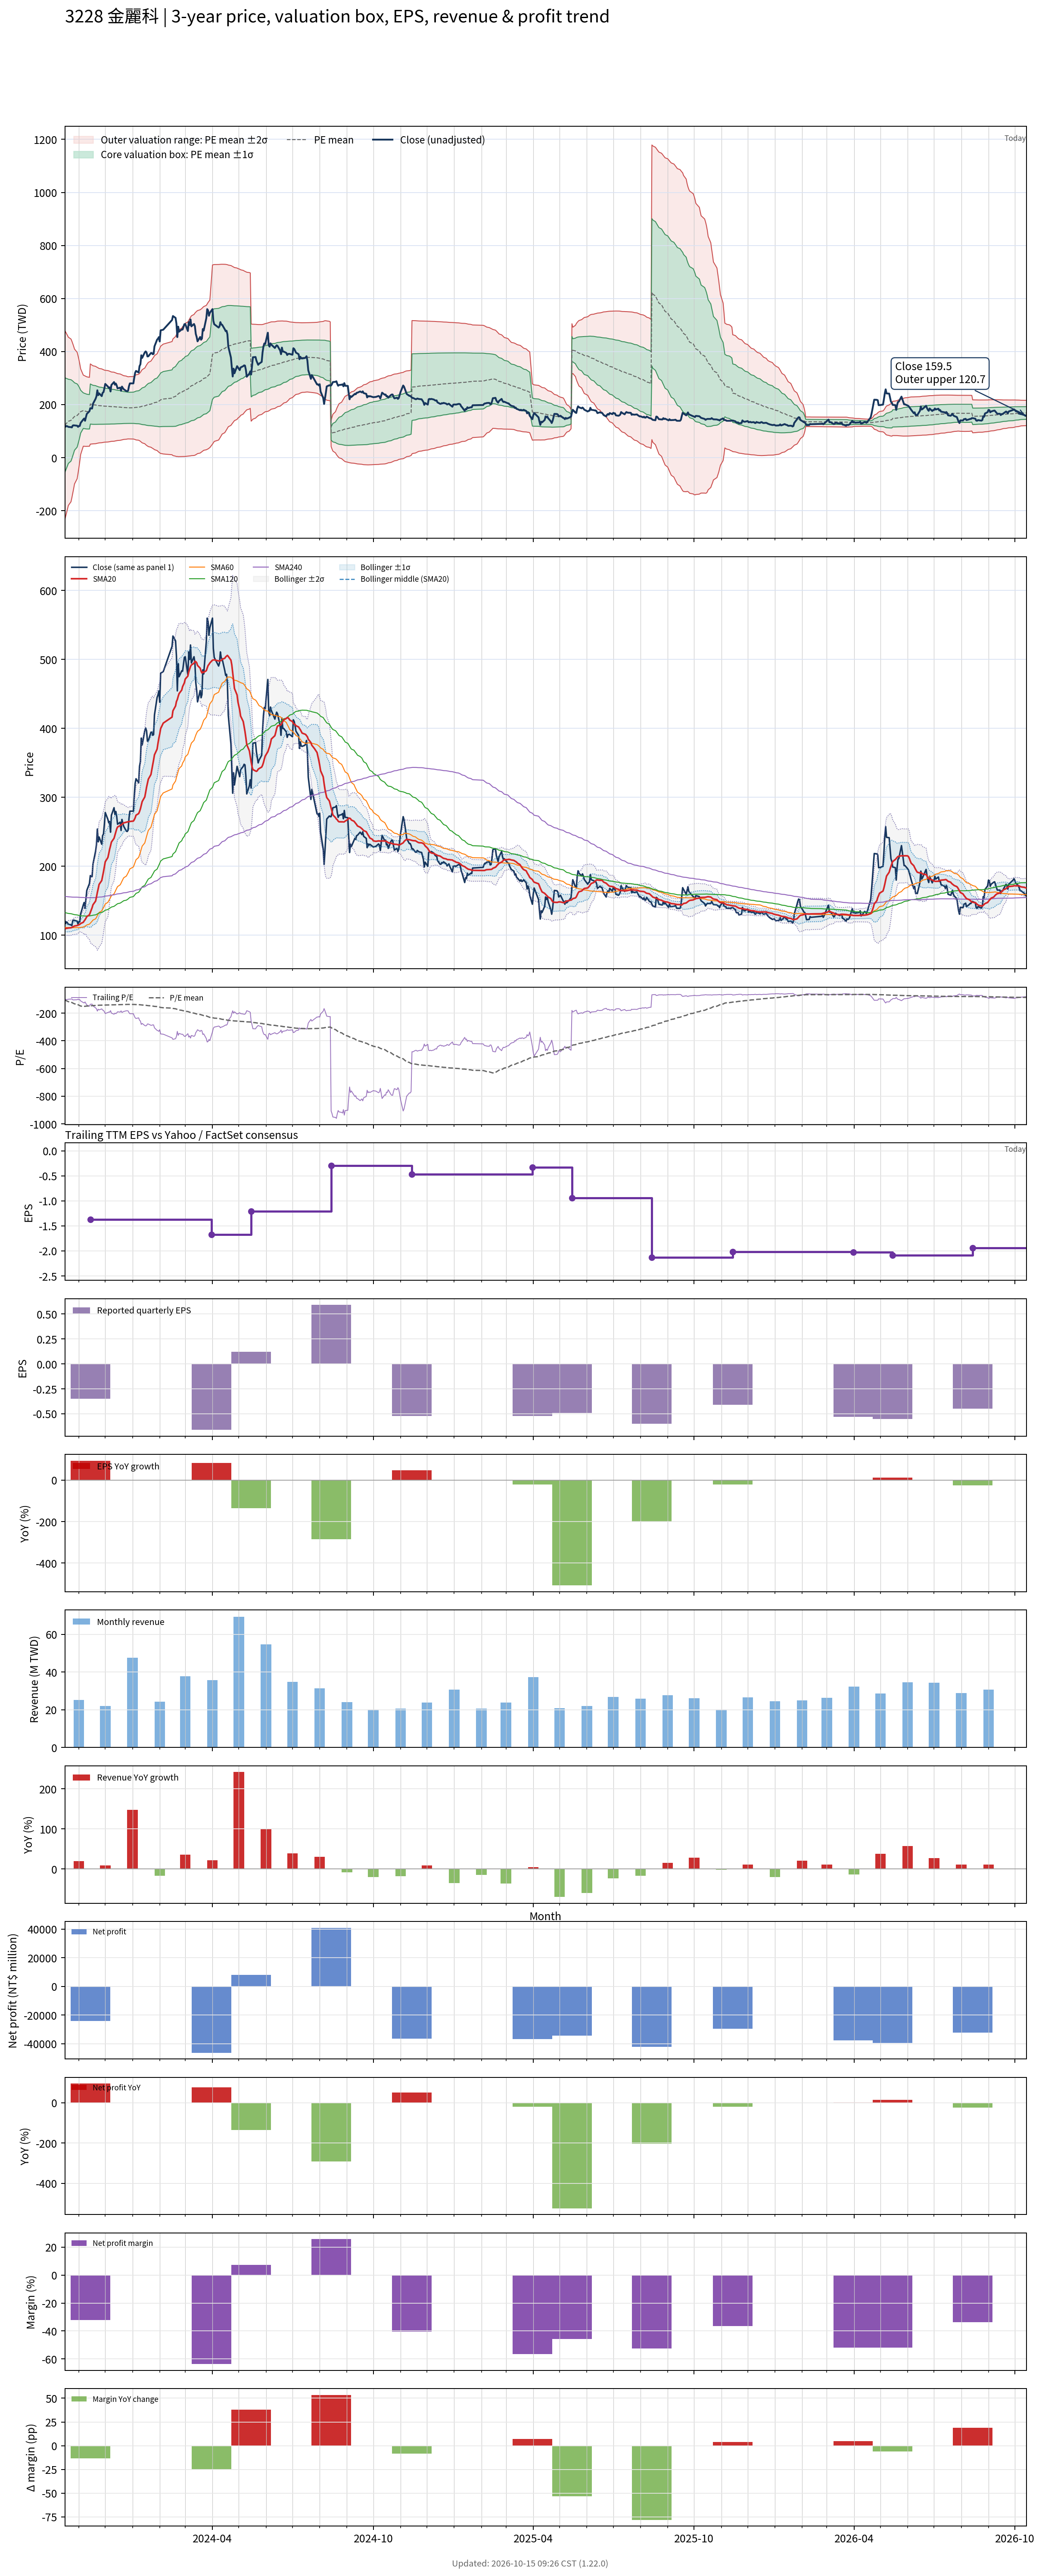

Data behind this chart, as committed beside it:
# chart-version: skill-stock-dynamic-val…
date, close, available_date, period_end, eps, ttm_eps, pe, pe_mean, pe_std, price_m2, price_m1, price_mean, price_p1, price_p2, forward_eps, forward_pe, forward_pe_mean, forward_pe_std, forward_price_m2, forward_price_m1, forward_price_mean, forward_price_p1, forward_price_p2, sma20
2023-10-16, 121.5, 2023-08-14, 2023-06-30, -0.32, -1.165, -104.3, -105.3, 153, 479.1, 300.9, 122.7, -55.55, -233.8, , , , , , , , , , 109.9
2023-10-17, 117, 2023-08-14, 2023-06-30, -0.32, -1.165, -100.4, -108.4, 148.9, 473.3, 299.8, 126.3, -47.19, -220.7, , , , , , , , , , 109.7
2023-10-18, 119.5, 2023-08-14, 2023-06-30, -0.32, -1.165, -102.6, -111.6, 144.6, 467, 298.5, 130, -38.51, -207, , , , , , , , , , 110
2023-10-19, 118, 2023-08-14, 2023-06-30, -0.32, -1.165, -101.3, -114.6, 140.5, 460.9, 297.2, 133.5, -30.21, -193.9, , , , , , , , , , 110.2
2023-10-20, 116, 2023-08-14, 2023-06-30, -0.32, -1.165, -99.57, -117.6, 136.1, 454.3, 295.6, 137, -21.58, -180.2, , , , , , , , , , 110.5
2023-10-23, 115, 2023-08-14, 2023-06-30, -0.32, -1.165, -98.71, -120.6, 131.6, 447.2, 293.8, 140.5, -12.77, -166.1, , , , , , , , , , 110.8
2023-10-24, 114, 2023-08-14, 2023-06-30, -0.32, -1.165, -97.85, -123.7, 126.6, 439.1, 291.6, 144.1, -3.37, -150.9, , , , , , , , , , 111.3
2023-10-25, 121, 2023-08-14, 2023-06-30, -0.32, -1.165, -103.9, -126.9, 121.1, 429.9, 288.9, 147.8, 6.778, -134.3, , , , , , , , , , 112.1
2023-10-26, 122, 2023-08-14, 2023-06-30, -0.32, -1.165, -104.7, -130.1, 115.3, 420.2, 285.8, 151.5, 17.2, -117.1, , , , , , , , , , 112.8
2023-10-27, 121.5, 2023-08-14, 2023-06-30, -0.32, -1.165, -104.3, -133.2, 109.1, 409.5, 282.3, 155.2, 28.08, -99.04, , , , , , , , , , 113.4
2023-10-30, 120.5, 2023-08-14, 2023-06-30, -0.32, -1.165, -103.4, -136.4, 102.3, 397.3, 278.1, 158.9, 39.75, -79.44, , , , , , , , , , 114.1
2023-10-31, 116, 2023-08-14, 2023-06-30, -0.32, -1.165, -99.57, -139.5, 95.15, 384.3, 273.4, 162.6, 51.7, -59.15, , , , , , , , , , 114.6
2023-11-01, 119.5, 2023-08-14, 2023-06-30, -0.32, -1.165, -102.6, -142.6, 87.42, 369.9, 268, 166.2, 64.33, -37.52, , , , , , , , , , 115.1
2023-11-02, 119.5, 2023-08-14, 2023-06-30, -0.32, -1.165, -102.6, -145.7, 78.82, 353.4, 261.6, 169.8, 77.98, -13.85, , , , , , , , , , 115.8
2023-11-03, 131, 2023-08-14, 2023-06-30, -0.32, -1.165, -112.4, -148.9, 69.21, 334.7, 254.1, 173.5, 92.84, 12.21, , , , , , , , , , 117
2023-11-06, 144, 2023-08-14, 2023-06-30, -0.32, -1.165, -123.6, -152.2, 57.55, 311.4, 244.3, 177.3, 110.2, 43.2, , , , , , , , , , 118.8
2023-11-07, 147.5, 2023-08-14, 2023-06-30, -0.32, -1.165, -126.6, -151.4, 57.25, 309.8, 243.1, 176.4, 109.7, 42.99, , , , , , , , , , 120.8
2023-11-08, 139, 2023-08-14, 2023-06-30, -0.32, -1.165, -119.3, -150.5, 56.96, 308.1, 241.7, 175.4, 109, 42.67, , , , , , , , , , 122.5
2023-11-09, 152.5, 2023-08-14, 2023-06-30, -0.32, -1.165, -130.9, -149.8, 56.62, 306.4, 240.5, 174.5, 108.6, 42.59, , , , , , , , , , 124.6
2023-11-10, 165, 2023-08-14, 2023-06-30, -0.32, -1.165, -141.6, -149.1, 56.24, 304.8, 239.3, 173.7, 108.2, 42.69, , , , , , , , , , 127
2023-11-13, 175, 2023-08-14, 2023-06-30, -0.32, -1.165, -150.2, -148.4, 55.69, 302.7, 237.8, 172.9, 108, 43.16, , , , , , , , , , 129.7
2023-11-14, 186.5, 2023-11-14, 2023-09-30, -0.35, -1.37, -136.1, -147.7, 55.2, 353.5, 277.9, 202.3, 126.7, 51.03, , , , , , , , , , 133.2
2023-11-15, 186, 2023-11-14, 2023-09-30, -0.35, -1.37, -135.8, -146.9, 54.69, 351.1, 276.1, 201.2, 126.3, 51.36, , , , , , , , , , 136.5
2023-11-16, 185, 2023-11-14, 2023-09-30, -0.35, -1.37, -135, -146.1, 54.22, 348.8, 274.5, 200.2, 125.9, 51.61, , , , , , , , , , 139.8
2023-11-17, 203, 2023-11-14, 2023-09-30, -0.35, -1.37, -148.2, -145.5, 53.72, 346.5, 272.9, 199.3, 125.7, 52.1, , , , , , , , , , 144.2
2023-11-20, 222, 2023-11-14, 2023-09-30, -0.35, -1.37, -162, -144.9, 53.21, 344.4, 271.5, 198.5, 125.6, 52.74, , , , , , , , , , 149.5
2023-11-21, 231.5, 2023-11-14, 2023-09-30, -0.35, -1.37, -169, -144.4, 52.62, 342, 269.9, 197.8, 125.7, 53.63, , , , , , , , , , 155.4
2023-11-22, 254, 2023-11-14, 2023-09-30, -0.35, -1.37, -185.4, -144, 52.17, 340.3, 268.8, 197.3, 125.8, 54.34, , , , , , , , , , 162.1
2023-11-23, 235.5, 2023-11-14, 2023-09-30, -0.35, -1.37, -171.9, -143.6, 51.69, 338.3, 267.5, 196.7, 125.9, 55.06, , , , , , , , , , 167.7
2023-11-24, 242.5, 2023-11-14, 2023-09-30, -0.35, -1.37, -177, -143.1, 51.2, 336.4, 266.2, 196.1, 126, 55.82, , , , , , , , , , 173.8
2023-11-27, 232, 2023-11-14, 2023-09-30, -0.35, -1.37, -169.3, -142.7, 50.75, 334.6, 265, 195.5, 126, 56.44, , , , , , , , , , 179.3
2023-11-28, 244.5, 2023-11-14, 2023-09-30, -0.35, -1.37, -178.5, -142.3, 50.34, 333, 264, 195, 126, 57.08, , , , , , , , , , 185.8
2023-11-29, 247, 2023-11-14, 2023-09-30, -0.35, -1.37, -180.3, -142, 49.98, 331.5, 263.1, 194.6, 126.1, 57.64, , , , , , , , , , 192.2
2023-11-30, 261, 2023-11-14, 2023-09-30, -0.35, -1.37, -190.5, -141.7, 49.58, 330, 262.1, 194.2, 126.3, 58.33, , , , , , , , , , 199.2
2023-12-01, 278, 2023-11-14, 2023-09-30, -0.35, -1.37, -202.9, -141.6, 49.39, 329.3, 261.7, 194, 126.3, 58.66, , , , , , , , , , 206.6
2023-12-04, 268, 2023-11-14, 2023-09-30, -0.35, -1.37, -195.6, -141.4, 49.12, 328.3, 261, 193.7, 126.4, 59.12, , , , , , , , , , 212.8
2023-12-05, 263, 2023-11-14, 2023-09-30, -0.35, -1.37, -192, -141.2, 48.82, 327.2, 260.3, 193.4, 126.5, 59.64, , , , , , , , , , 218.6
2023-12-06, 265, 2023-11-14, 2023-09-30, -0.35, -1.37, -193.4, -141, 48.52, 326, 259.6, 193.1, 126.6, 60.17, , , , , , , , , , 224.8
2023-12-07, 249.5, 2023-11-14, 2023-09-30, -0.35, -1.37, -182.1, -140.6, 48.08, 324.4, 258.5, 192.6, 126.8, 60.9, , , , , , , , , , 229.7
2023-12-08, 274, 2023-11-14, 2023-09-30, -0.35, -1.37, -200, -140.4, 47.7, 323, 257.7, 192.3, 127, 61.61, , , , , , , , , , 235.2
2023-12-11, 285, 2023-11-14, 2023-09-30, -0.35, -1.37, -208, -140.2, 47.48, 322.2, 257.2, 192.1, 127.1, 62.02, , , , , , , , , , 240.7
2023-12-12, 275, 2023-11-14, 2023-09-30, -0.35, -1.37, -200.7, -140, 47.06, 320.7, 256.2, 191.8, 127.3, 62.82, , , , , , , , , , 245.1
2023-12-13, 279.5, 2023-11-14, 2023-09-30, -0.35, -1.37, -204, -139.8, 46.72, 319.5, 255.5, 191.5, 127.5, 63.46, , , , , , , , , , 249.8
2023-12-14, 272.5, 2023-11-14, 2023-09-30, -0.35, -1.37, -198.9, -139.5, 46.35, 318.2, 254.7, 191.2, 127.7, 64.16, , , , , , , , , , 254.1
2023-12-15, 261, 2023-11-14, 2023-09-30, -0.35, -1.37, -190.5, -139.3, 45.99, 316.8, 253.8, 190.8, 127.8, 64.82, , , , , , , , , , 257
2023-12-18, 264, 2023-11-14, 2023-09-30, -0.35, -1.37, -192.7, -139, 45.62, 315.5, 253, 190.5, 128, 65.49, , , , , , , , , , 259.1
2023-12-19, 252, 2023-11-14, 2023-09-30, -0.35, -1.37, -183.9, -138.7, 45.16, 313.8, 251.9, 190, 128.2, 66.3, , , , , , , , , , 260.1
2023-12-20, 268, 2023-11-14, 2023-09-30, -0.35, -1.37, -195.6, -138.4, 44.7, 312.1, 250.9, 189.7, 128.4, 67.19, , , , , , , , , , 260.9
2023-12-21, 262.5, 2023-11-14, 2023-09-30, -0.35, -1.37, -191.6, -138.2, 44.28, 310.6, 250, 189.3, 128.6, 67.97, , , , , , , , , , 262.2
2023-12-22, 258, 2023-11-14, 2023-09-30, -0.35, -1.37, -188.3, -137.9, 43.84, 309, 249, 188.9, 128.8, 68.78, , , , , , , , , , 263
2023-12-25, 251, 2023-11-14, 2023-09-30, -0.35, -1.37, -183.2, -137.6, 43.42, 307.5, 248, 188.5, 129, 69.53, , , , , , , , , , 263.9
2023-12-26, 250.5, 2023-11-14, 2023-09-30, -0.35, -1.37, -182.8, -137.3, 42.99, 305.9, 247, 188.1, 129.2, 70.31, , , , , , , , , , 264.2
2023-12-27, 252.5, 2023-11-14, 2023-09-30, -0.35, -1.37, -184.3, -137.1, 42.76, 305, 246.5, 187.9, 129.3, 70.71, , , , , , , , , , 264.5
2023-12-28, 269.5, 2023-11-14, 2023-09-30, -0.35, -1.37, -196.7, -137.2, 42.8, 305.2, 246.5, 187.9, 129.3, 70.64, , , , , , , , , , 264.9
2023-12-29, 280, 2023-11-14, 2023-09-30, -0.35, -1.37, -204.4, -137.2, 42.91, 305.6, 246.8, 188, 129.2, 70.45, , , , , , , , , , 265
2024-01-02, 280, 2023-11-14, 2023-09-30, -0.35, -1.37, -204.4, -137.3, 42.99, 305.9, 247, 188.1, 129.2, 70.3, , , , , , , , , , 265.6
2024-01-03, 301, 2023-11-14, 2023-09-30, -0.35, -1.37, -219.7, -137.6, 43.48, 307.7, 248.1, 188.6, 129, 69.42, , , , , , , , , , 267.5
2024-01-04, 320, 2023-11-14, 2023-09-30, -0.35, -1.37, -233.6, -138, 44.07, 309.8, 249.4, 189, 128.6, 68.27, , , , , , , , , , 270.3
2024-01-05, 327, 2023-11-14, 2023-09-30, -0.35, -1.37, -238.7, -138.4, 44.79, 312.3, 251, 189.6, 128.2, 66.88, , , , , , , , , , 274.1
... 669 more rows
